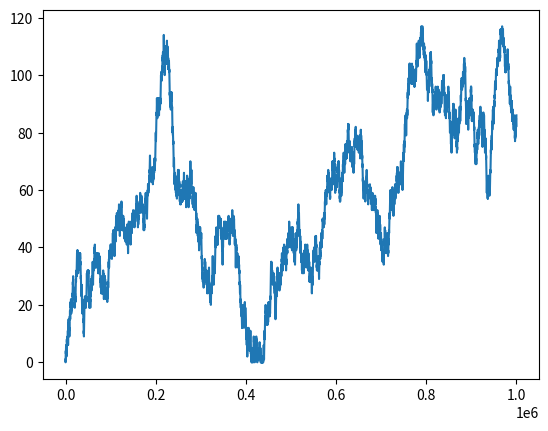

The script that saved this image:
# [redacted]

from __future__ import division
from numpy import *
from scipy import *
from math import *
from pylab import *
import matplotlib.pyplot as plt
import random

#Modeling the Output of a Stern Gerlach Generator
#constants
N = 1e6
i = 0
#lists
p_list = []
diff_list = []
p=random.randint(0,1)

# 1 represents +1/2 spin
# 0 represents -1/2 spin
while i < N:
    i = i + 100
    p = random.randint(0,1)
    p_list.append(p)
    p1 = p_list.count(1)
    p0 = p_list.count(0)
    diff = abs(p1 - p0)
    diff_list.append(diff)

#Graphing
x = linspace(0, 1e6, 10000)
figure()
plot(x, diff_list)
show()
